Run: headless pygame with SDL's dummy video driver; simulated clock (each Clock.tick advances the game by its frame time, no real sleeping); random seed 0; keys injected as events and as key.get_pressed() state; mouse plan: one left click at the window centre at the start of phase 2, then a move to the lower-right quarter at the start of phase 3.
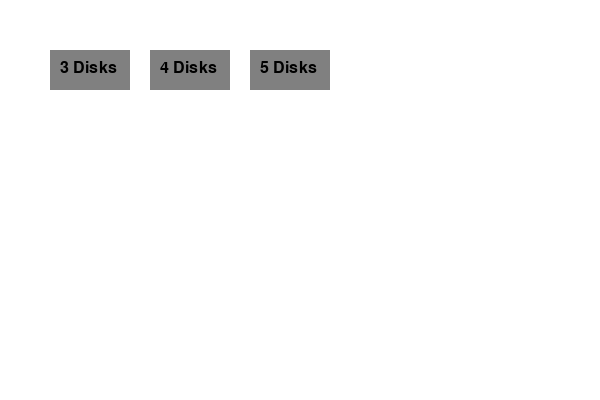
Frame 1 of 4 · flips 1–60 · no input
Frame 2 of 4 · flips 61–180 · clicked the window centre · tapped SPACE, RETURN · held RIGHT (→), D · screen unchanged from frame 1, image omitted
Frame 3 of 4 · flips 181–300 · moved the mouse to the lower-right quarter · held DOWN (↓), S · screen unchanged from frame 2, image omitted
Frame 4 of 4 · flips 301–420 · held LEFT (←), A, UP (↑), W · screen unchanged from frame 3, image omitted

The pygame program that drew these frames:

import pygame
import sys
import time

pygame.init()

SCREEN_WIDTH = 600
SCREEN_HEIGHT = 400

WHITE = (255, 255, 255)
BLACK = (0, 0, 0)
BLUE = (135, 206, 235)
YELLOW = (255, 255, 0)
GREEN = (0, 128, 0)
GRAY = (128, 128, 128)
RED = (255, 0, 0)

TOWER_WIDTH = 10
TOWER_HEIGHT = 200
DISK_HEIGHT = 20
BASE_Y = 350
TOWER_X = [150, 300, 450]

FONT = pygame.font.SysFont(None, 36)
SMALL_FONT = pygame.font.SysFont(None, 24)

screen = pygame.display.set_mode((SCREEN_WIDTH, SCREEN_HEIGHT))
pygame.display.set_caption("Tower of Hanoi")

clock = pygame.time.Clock()

def get_moves(disks, src, dest, intermediate):
    moves = []
    if not disks:
        return moves
    moves.extend(get_moves(disks[1:], src, intermediate, dest))
    moves.append((disks[0], src, dest))
    moves.extend(get_moves(disks[1:], intermediate, dest, src))
    return moves

def init_towers(num_disks):
    towers = [[], [], []]
    towers[0] = list(range(num_disks, 0, -1))
    return towers

def draw_towers(towers):
    for i in range(3):
        x = TOWER_X[i]
        pygame.draw.rect(screen, GRAY, (x - TOWER_WIDTH // 2, BASE_Y - TOWER_HEIGHT, TOWER_WIDTH, TOWER_HEIGHT))
        pygame.draw.rect(screen, GRAY, (x - 50, BASE_Y, 100, 10))
        for j, disk in enumerate(towers[i]):
            width = 20 + disk * 10
            pygame.draw.rect(screen, GREEN if disk % 2 else BLUE, (x - width // 2, BASE_Y - (j + 1) * DISK_HEIGHT, width, DISK_HEIGHT))
            pygame.draw.rect(screen, BLACK, (x - width // 2, BASE_Y - (j + 1) * DISK_HEIGHT, width, DISK_HEIGHT), 1)

def draw_buttons():
    buttons = []
    for i, num in enumerate([3, 4, 5]):
        rect = pygame.Rect(50 + i * 100, 50, 80, 40)
        pygame.draw.rect(screen, GRAY, rect)
        text = SMALL_FONT.render(f"{num} Disks", True, BLACK)
        screen.blit(text, (rect.x + 10, rect.y + 10))
        buttons.append((rect, num))
    return buttons

def draw_mode_buttons():
    manual_rect = pygame.Rect(50, 120, 80, 40)
    auto_rect = pygame.Rect(150, 120, 80, 40)
    pygame.draw.rect(screen, GRAY, manual_rect)
    pygame.draw.rect(screen, GRAY, auto_rect)
    manual_text = SMALL_FONT.render("Manual", True, BLACK)
    auto_text = SMALL_FONT.render("Auto", True, BLACK)
    screen.blit(manual_text, (manual_rect.x + 10, manual_rect.y + 10))
    screen.blit(auto_text, (auto_rect.x + 10, auto_rect.y + 10))
    return manual_rect, auto_rect

def can_move(towers, src, dest):
    if not towers[src]:
        return False
    if not towers[dest]:
        return True
    return towers[src][-1] < towers[dest][-1]

def move_disk(towers, src, dest):
    if can_move(towers, src, dest):
        disk = towers[src].pop()
        towers[dest].append(disk)
        return True
    return False

def check_win(towers, num_disks):
    return len(towers[2]) == num_disks

def draw_win_screen():
    screen.fill(BLUE)
    text = FONT.render("Solved!", True, GREEN)
    screen.blit(text, (SCREEN_WIDTH // 2 - 80, SCREEN_HEIGHT // 2 - 50))
    home_rect = pygame.Rect(SCREEN_WIDTH // 2 - 50, SCREEN_HEIGHT // 2, 100, 40)
    pygame.draw.rect(screen, GRAY, home_rect)
    home_text = SMALL_FONT.render("Home", True, BLACK)
    screen.blit(home_text, (home_rect.x + 25, home_rect.y + 10))
    pygame.display.flip()
    return home_rect

def main():
    num_disks = None
    mode = None
    towers = None
    selected = None
    moves = []
    move_index = 0
    last_move = 0
    running = True
    game_over = False

    while running:
        screen.fill(WHITE)

        for event in pygame.event.get():
            if event.type == pygame.QUIT:
                running = False
            if event.type == pygame.MOUSEBUTTONDOWN:
                pos = pygame.mouse.get_pos()
                if game_over:
                    home_rect = draw_win_screen()
                    if home_rect.collidepoint(pos):
                        num_disks = None
                        mode = None
                        towers = None
                        selected = None
                        moves = []
                        move_index = 0
                        last_move = 0
                        game_over = False
                elif num_disks is None:
                    buttons = draw_buttons()
                    for rect, num in buttons:
                        if rect.collidepoint(pos):
                            num_disks = num
                            break
                elif mode is None:
                    manual_rect, auto_rect = draw_mode_buttons()
                    if manual_rect.collidepoint(pos):
                        mode = 'manual'
                        towers = init_towers(num_disks)
                    elif auto_rect.collidepoint(pos):
                        mode = 'auto'
                        towers = init_towers(num_disks)
                        disks = list(range(num_disks, 0, -1))
                        moves = get_moves(disks, 0, 2, 1)
                elif mode == 'manual':
                    for i in range(3):
                        x = TOWER_X[i]
                        if x - 50 <= pos[0] <= x + 50 and BASE_Y - TOWER_HEIGHT <= pos[1] <= BASE_Y:
                            if selected is None:
                                if towers[i]:
                                    selected = i
                            else:
                                if move_disk(towers, selected, i):
                                    if check_win(towers, num_disks):
                                        game_over = True
                                selected = None
                            break

        if game_over:
            draw_win_screen()
        elif num_disks is None:
            draw_buttons()
        elif mode is None:
            draw_mode_buttons()
        elif mode == 'auto':
            draw_towers(towers)
            if move_index < len(moves) and time.time() - last_move > 1:
                disk, src, dest = moves[move_index]
                move_disk(towers, src, dest)
                move_index += 1
                last_move = time.time()
            if move_index >= len(moves):
                game_over = True
        elif mode == 'manual':
            draw_towers(towers)
            if selected is not None:
                pygame.draw.circle(screen, RED, (TOWER_X[selected], BASE_Y - TOWER_HEIGHT - 20), 10)

        pygame.display.flip()
        clock.tick(60)

    pygame.quit()
    sys.exit()

if __name__ == "__main__":
    main()
